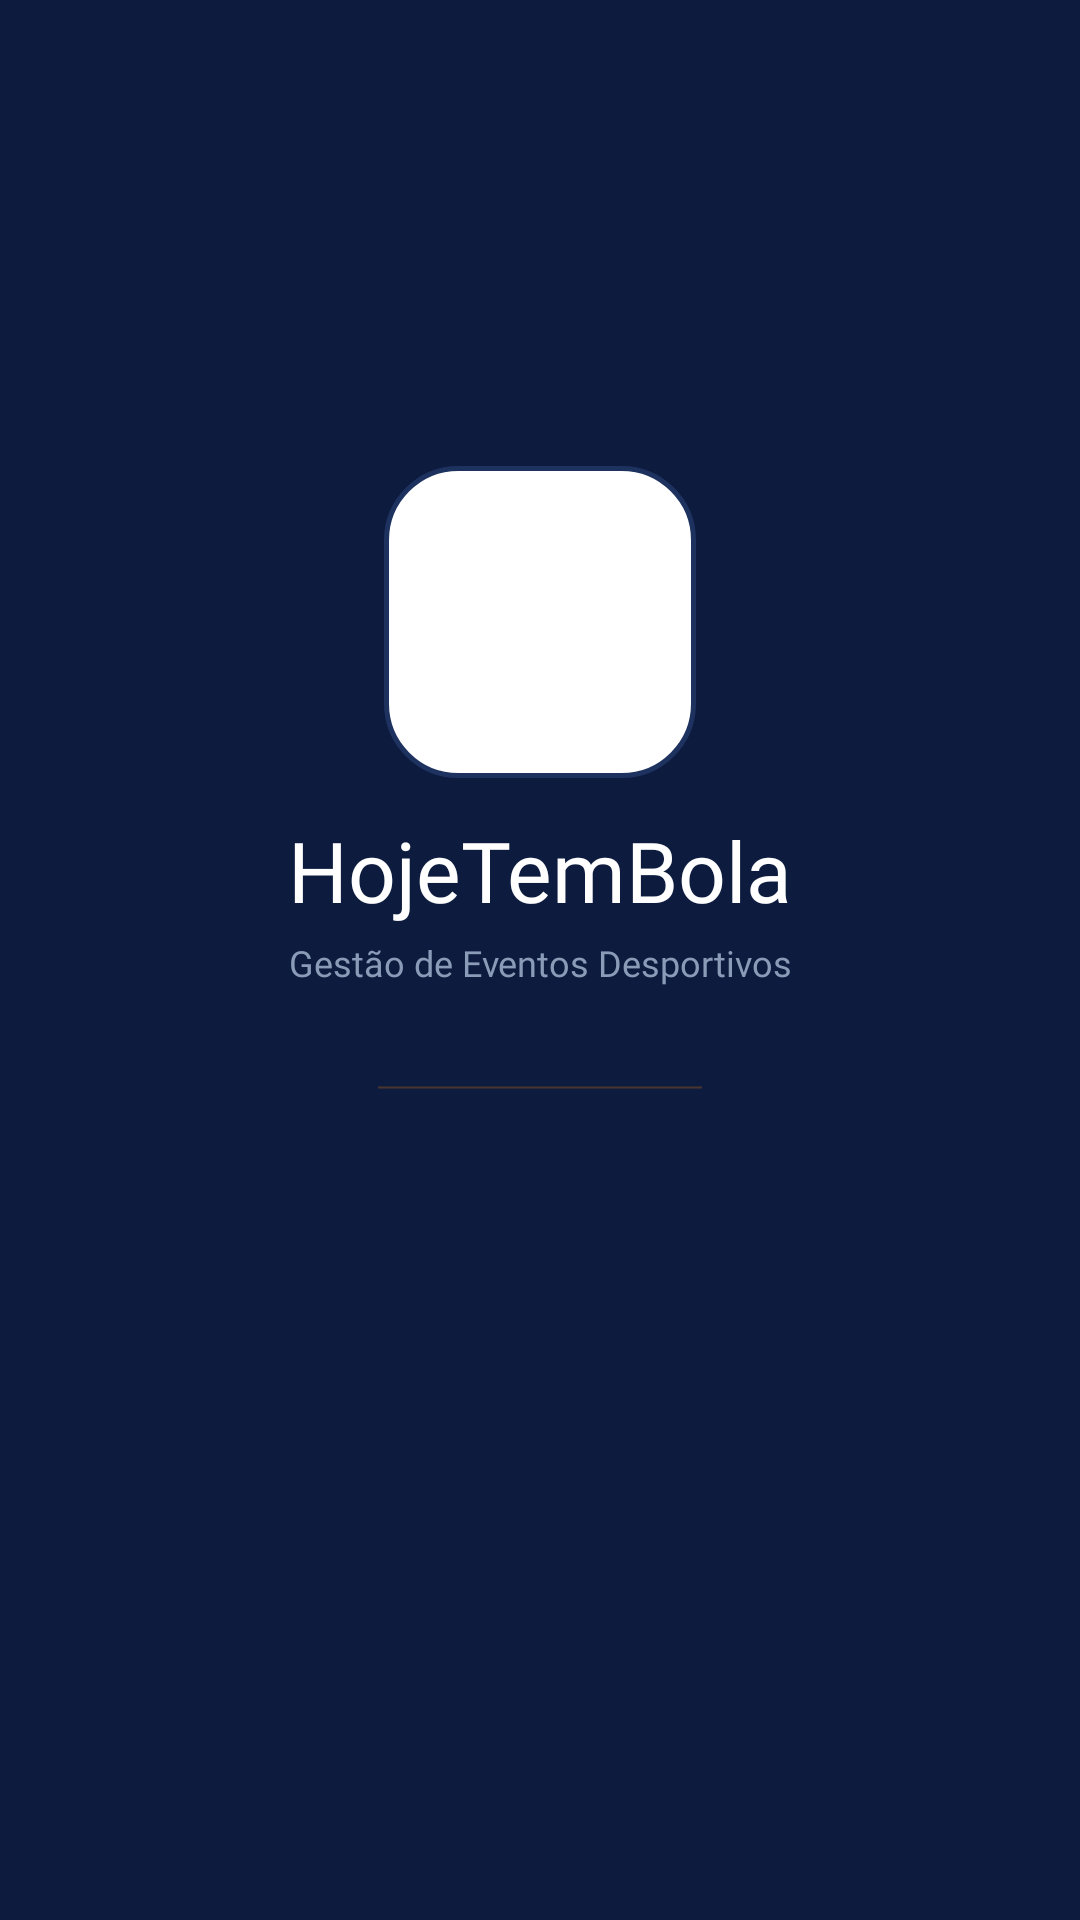

The Android layout XML behind this screen, and the referenced resources:
<!-- AndroidManifest.xml: activity theme Theme.HojeTemBola.Splash -->
<!-- res/layout/activity_splash.xml -->
<?xml version="1.0" encoding="utf-8"?>
<FrameLayout
    xmlns:android="http://schemas.android.com/apk/res/android"
    xmlns:app="http://schemas.android.com/apk/res-auto"
    android:layout_width="match_parent"
    android:layout_height="match_parent"
    android:background="@color/bg_primary">

    
    <androidx.fragment.app.FragmentContainerView
        android:id="@+id/auth_nav_host"
        android:name="androidx.navigation.fragment.NavHostFragment"
        android:layout_width="match_parent"
        android:layout_height="match_parent"
        app:defaultNavHost="true"
        app:navGraph="@navigation/nav_auth" />

    
    <androidx.constraintlayout.widget.ConstraintLayout
        android:id="@+id/splashOverlay"
        android:layout_width="match_parent"
        android:layout_height="match_parent"
        android:background="@color/bg_primary">

        
        <FrameLayout
            android:id="@+id/imgLogo"
            android:layout_width="104dp"
            android:layout_height="104dp"
            android:background="@drawable/bg_logo_container"
            android:clipChildren="true"
            android:padding="8dp"
            app:layout_constraintBottom_toTopOf="@id/tvAppName"
            app:layout_constraintEnd_toEndOf="parent"
            app:layout_constraintStart_toStartOf="parent"
            app:layout_constraintTop_toTopOf="parent"
            app:layout_constraintVertical_bias="0.36"
            app:layout_constraintVertical_chainStyle="packed">

            <ImageView
                android:layout_width="match_parent"
                android:layout_height="match_parent"
                android:contentDescription="@string/cd_logo_app"
                android:scaleType="centerCrop"
                android:src="@drawable/logo_htb" />

        </FrameLayout>

        
        <TextView
            android:id="@+id/tvAppName"
            android:layout_width="wrap_content"
            android:layout_height="wrap_content"
            android:layout_marginTop="@dimen/spacing_md"
            android:fontFamily="@font/poppins_bold"
            android:text="@string/app_name"
            android:textColor="@color/text_primary"
            android:textSize="28sp"
            app:layout_constraintBottom_toTopOf="@id/tvSubtitle"
            app:layout_constraintEnd_toEndOf="parent"
            app:layout_constraintStart_toStartOf="parent"
            app:layout_constraintTop_toBottomOf="@id/imgLogo" />

        
        <TextView
            android:id="@+id/tvSubtitle"
            android:layout_width="wrap_content"
            android:layout_height="wrap_content"
            android:layout_marginTop="@dimen/spacing_xs"
            android:fontFamily="@font/poppins_regular"
            android:text="@string/app_subtitle"
            android:textColor="@color/text_secondary"
            android:textSize="@dimen/text_body"
            app:layout_constraintBottom_toTopOf="@id/progressLoading"
            app:layout_constraintEnd_toEndOf="parent"
            app:layout_constraintStart_toStartOf="parent"
            app:layout_constraintTop_toBottomOf="@id/tvAppName" />

        
        <ProgressBar
            android:id="@+id/progressLoading"
            style="@style/Widget.AppCompat.ProgressBar.Horizontal"
            android:layout_width="108dp"
            android:layout_height="@dimen/progress_bar_height"
            android:layout_marginTop="@dimen/spacing_xxl"
            android:indeterminate="true"
            android:indeterminateTint="@color/orange"
            app:layout_constraintBottom_toBottomOf="parent"
            app:layout_constraintEnd_toEndOf="parent"
            app:layout_constraintStart_toStartOf="parent"
            app:layout_constraintTop_toBottomOf="@id/tvSubtitle"
            app:layout_constraintVertical_bias="0.12" />

    </androidx.constraintlayout.widget.ConstraintLayout>

</FrameLayout>
<!-- resources referenced by this layout -->
<resources>
  <color name="bg_primary">#0D1B3E</color>
  <color name="orange">#F57C00</color>
  <color name="text_primary">#FFFFFF</color>
  <color name="text_secondary">#8A9BB8</color>
  <dimen name="progress_bar_height">3dp</dimen>
  <dimen name="spacing_md">12dp</dimen>
  <dimen name="spacing_xs">4dp</dimen>
  <dimen name="spacing_xxl">32dp</dimen>
  <dimen name="text_body">12sp</dimen>
  <!-- drawable bg_logo_container (drawable) -->
  <?xml version="1.0" encoding="utf-8"?>
  <shape xmlns:android="http://schemas.android.com/apk/res/android"
      android:shape="rectangle">
      <corners android:radius="24dp" />
      <solid android:color="#FFFFFF" />
      <stroke
          android:width="1.5dp"
          android:color="#1E3260" />
  </shape>
  <string name="app_name">HojeTemBola</string>
  <string name="app_subtitle">Gestão de Eventos Desportivos</string>
  <string name="cd_logo_app">Logótipo HojeTemBola</string>
  <style name="Theme.HojeTemBola.Splash" parent="Theme.HojeTemBola">
          <item name="android:windowBackground">@color/bg_primary</item>
      </style>
  <style name="Theme.HojeTemBola" parent="Base.Theme.HojeTemBola" />
  <style name="Base.Theme.HojeTemBola" parent="Theme.Material3.DayNight.NoActionBar">
  
          
          <item name="colorPrimary">@color/orange</item>
          <item name="colorPrimaryVariant">@color/bg_primary</item>
          <item name="colorOnPrimary">@color/white</item>
  
          
          <item name="colorSecondary">@color/green</item>
          <item name="colorOnSecondary">@color/white</item>
  
          
          <item name="colorSurface">@color/bg_surface</item>
          <item name="colorOnSurface">@color/text_primary</item>
          <item name="colorSurfaceVariant">@color/bg_border</item>
  
          
          <item name="android:colorBackground">@color/bg_primary</item>
          <item name="colorOnBackground">@color/text_primary</item>
  
          
          <item name="android:statusBarColor">@android:color/transparent</item>
          <item name="android:windowLightStatusBar" tools:targetApi="23">false</item>
  
      </style>
  <color name="white">#FFFFFFFF</color>
  <color name="green">#4CAF50</color>
  <color name="bg_surface">#162448</color>
  <color name="bg_border">#1E3260</color>
</resources>
